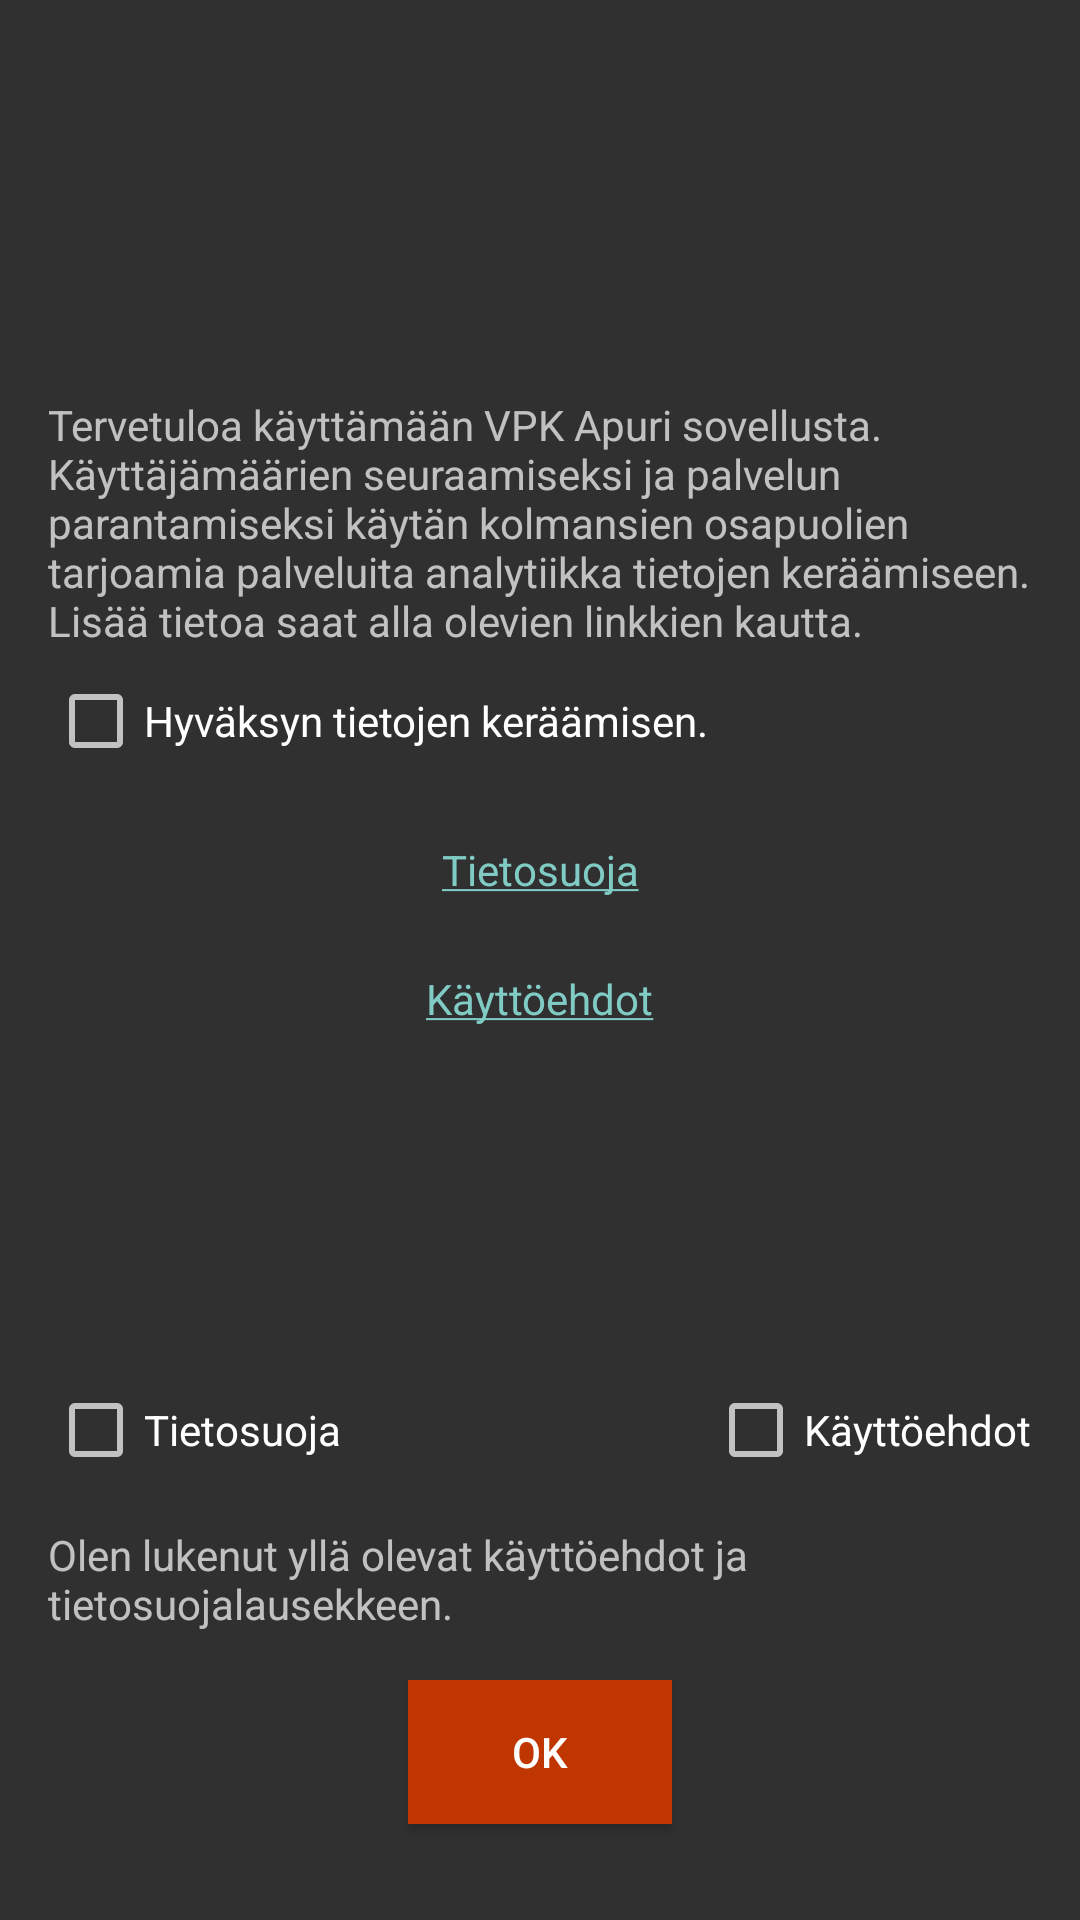

This screen was rendered from an Android layout file. Write that file and the resources it references.
<!-- AndroidManifest.xml: application theme SplashTheme -->
<!-- res/layout/fragment_kayttoehdot.xml -->
<?xml version="1.0" encoding="utf-8"?>
<androidx.constraintlayout.widget.ConstraintLayout xmlns:android="http://schemas.android.com/apk/res/android"
    xmlns:app="http://schemas.android.com/apk/res-auto"
    xmlns:tools="http://schemas.android.com/tools"
    android:layout_width="match_parent"
    android:layout_height="match_parent"
    tools:context=".AffirmationFragment">

    <ImageView
        android:id="@+id/imageView2"
        android:layout_width="0dp"
        android:layout_height="wrap_content"
        android:layout_marginTop="100dp"
        android:src="@mipmap/ic_launcher"
        app:layout_constraintEnd_toEndOf="parent"
        app:layout_constraintStart_toStartOf="parent"
        app:layout_constraintTop_toTopOf="parent"
        android:contentDescription="@string/sovelluksen_logo" />

    <TextView
        android:id="@+id/welcometextView"
        android:layout_width="0dp"
        android:layout_height="wrap_content"
        android:layout_marginStart="16dp"
        android:layout_marginLeft="16dp"
        android:layout_marginTop="32dp"
        android:layout_marginEnd="16dp"
        android:layout_marginRight="16dp"
        android:text="@string/welcomeText"
        app:layout_constraintEnd_toEndOf="parent"
        app:layout_constraintStart_toStartOf="parent"
        app:layout_constraintTop_toBottomOf="@+id/imageView2" />

    <Button
        android:id="@+id/okButton"
        android:layout_width="wrap_content"
        android:layout_height="wrap_content"
        android:layout_marginBottom="32dp"
        android:background="@color/secondaryColor"
        android:text="@string/ok"
        app:layout_constraintBottom_toBottomOf="parent"
        app:layout_constraintEnd_toEndOf="parent"
        app:layout_constraintStart_toStartOf="parent" />

    <CheckBox
        android:id="@+id/tietosuojacheckBox"
        android:layout_width="wrap_content"
        android:layout_height="wrap_content"
        android:layout_marginStart="16dp"
        android:layout_marginLeft="16dp"
        android:layout_marginBottom="16dp"
        android:text="@string/tietoSuoja"
        app:layout_constraintBottom_toTopOf="@+id/haveReadtextView"
        app:layout_constraintStart_toStartOf="parent" />

    <CheckBox
        android:id="@+id/kayttoehdotcheckBox"
        android:layout_width="wrap_content"
        android:layout_height="wrap_content"
        android:layout_marginEnd="16dp"
        android:layout_marginRight="16dp"
        android:layout_marginBottom="16dp"
        android:text="@string/k_ytt_ehdot"
        app:layout_constraintBottom_toTopOf="@+id/haveReadtextView"
        app:layout_constraintEnd_toEndOf="parent" />

    <TextView
        android:id="@+id/haveReadtextView"
        android:layout_width="0dp"
        android:layout_height="wrap_content"
        android:layout_marginStart="16dp"
        android:layout_marginLeft="16dp"
        android:layout_marginEnd="16dp"
        android:layout_marginRight="16dp"
        android:layout_marginBottom="16dp"
        android:text="@string/haveRead"
        app:layout_constraintBottom_toTopOf="@+id/okButton"
        app:layout_constraintEnd_toEndOf="parent"
        app:layout_constraintStart_toStartOf="parent" />

    <CheckBox
        android:id="@+id/approvalcheckBox"
        android:layout_width="0dp"
        android:layout_height="wrap_content"
        android:layout_marginStart="16dp"
        android:layout_marginLeft="16dp"
        android:layout_marginTop="8dp"
        android:layout_marginEnd="16dp"
        android:layout_marginRight="16dp"
        android:text="@string/approveAnalytics"
        app:layout_constraintEnd_toEndOf="parent"
        app:layout_constraintStart_toStartOf="parent"
        app:layout_constraintTop_toBottomOf="@+id/welcometextView" />

    <TextView
        android:id="@+id/tietosuoja"
        android:layout_width="wrap_content"
        android:layout_height="wrap_content"
        android:layout_marginStart="16dp"
        android:layout_marginLeft="16dp"
        android:layout_marginTop="24dp"
        android:layout_marginEnd="16dp"
        android:layout_marginRight="16dp"
        android:text="@string/tietosuojaLink"
        android:textColor="@color/secondaryColor"
        app:layout_constraintEnd_toEndOf="parent"
        app:layout_constraintStart_toStartOf="parent"
        app:layout_constraintTop_toBottomOf="@+id/approvalcheckBox" />

    <TextView
        android:id="@+id/kayttoehdot"
        android:layout_width="wrap_content"
        android:layout_height="wrap_content"
        android:layout_marginStart="16dp"
        android:layout_marginLeft="16dp"
        android:layout_marginTop="24dp"
        android:layout_marginEnd="16dp"
        android:layout_marginRight="16dp"
        android:text="@string/k_ytt_ehdotLink"
        android:textColor="@color/secondaryColor"
        app:layout_constraintEnd_toEndOf="parent"
        app:layout_constraintStart_toStartOf="parent"
        app:layout_constraintTop_toBottomOf="@+id/tietosuoja" />
</androidx.constraintlayout.widget.ConstraintLayout>
<!-- resources referenced by this layout -->
<resources>
  <color name="secondaryColor">#bf3600</color>
  <!-- mipmap ic_launcher (mipmap-anydpi-v26) -->
  <?xml version="1.0" encoding="utf-8"?>
  <adaptive-icon xmlns:android="http://schemas.android.com/apk/res/android">
      <background android:drawable="@color/ic_launcher_background" />
      <foreground android:drawable="@mipmap/ic_launcher_foreground" />
  </adaptive-icon>
  <string name="approveAnalytics">Hyväksyn tietojen keräämisen.</string>
  <string name="haveRead">Olen lukenut yllä olevat käyttöehdot ja tietosuojalausekkeen.</string>
  <string name="k_ytt_ehdot">Käyttöehdot</string>
  <string name="k_ytt_ehdotLink"><a href="https://github.com/Kultalaaki/VPKApuri">Käyttöehdot</a></string>
  <string name="ok">OK</string>
  <string name="sovelluksen_logo">Sovelluksen logo.</string>
  <string name="tietoSuoja">Tietosuoja</string>
  <string name="tietosuojaLink"><a href="https://github.com/Kultalaaki/VPKApuri">Tietosuoja</a></string>
  <string name="welcomeText">Tervetuloa käyttämään VPK Apuri sovellusta. Käyttäjämäärien seuraamiseksi ja palvelun parantamiseksi käytän kolmansien osapuolien tarjoamia palveluita analytiikka tietojen keräämiseen. Lisää tietoa saat alla olevien linkkien kautta.</string>
  <style name="SplashTheme" parent="Theme.AppCompat.NoActionBar">
          <item name="android:windowContentTransitions" tools:targetApi="lollipop">true</item>
      </style>
  <color name="ic_launcher_background">#D40000</color>
</resources>
